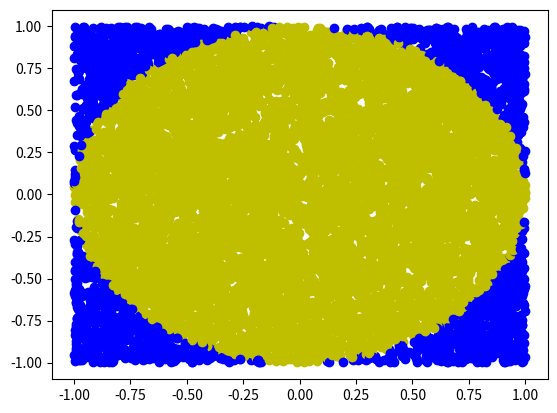

Here is the Python script that generated this plot: (Note: this script raises an exception after producing the figure.)
#Uppgift 1A

import numpy as np 

x = 0.5
y = 0.5 
c = x**2+y**2

avstånd = np.sqrt(c)

print(avstånd)


#Uppgift 1B

import numpy as np 

x = 1
y = 1 
c = x**2+y**2

avstånd = np.sqrt(c)

print(avstånd)

#Uppgift 1C

import numpy as np 

x = 0.5
y = -0.5 
c = x**2+y**2

avstånd = np.sqrt(c)

print(avstånd)

#Uppgift 1D

import numpy as np 
import random


x = (random.uniform(-1,1))
y = (random.uniform(-1,1))

c = x**2+y**2

avstånd = np.sqrt(c)

print(avstånd)

#Uppgift 1E & F & H
import random as rm
import math as mt

tal = 0

for dots in range(100000): 
    x = rm.uniform(-1,1) 
    y = rm.uniform(-1,1)

    avstånd = mt.sqrt(x**2+y**2)

    if avstånd < 1:
        tal += 1 
summa = 4*tal/100000 

print(summa) #Man kommar närmare pi ju fler punker som simuleras

#Uppgift 1G 
import random as rm
import numpy as np
import matplotlib.pyplot as plt

tal = 0
for i in range(10000):
    x=rm.uniform(-1,1)
    y=rm.uniform(-1,1)
    avstånd=np.sqrt(x**2+y**2)
    if avstånd < 1:
        tal += 1
        plt.plot(x,y,'yo')
    else:
        plt.plot(x,y,'bo')

plt.show()


#Uppgift 2A

for n in range(101):
    print(n)

#Uppgift 2B

print("För varje tal som är en multipel av 5 kommer jag svara burr")
print(" ")
for tal in range(101):
    if tal % 5 == 0:
        print(f"{tal}, Burr!")
    else:
        print(f"{tal}")

#Uppgift 2C

print("Mata in en multipel, jag kommer svara på vilka tal som blir burr.")
multipel = int(input("Välj multipel"))
print(" ")
for i in range(101):
    if i % multipel == 0:
        print(f"{i}, Burr!")
    else:
        print(f"{i}")

#Uppgift 2D

print("Mata in en multipel, jag kommer svara på vilka tal som blir Burr.")
print("Mata även in en multipel som delbart kommer bli Birr")
burr = int(input("Välj en Burr multipel"))
birr = int(input("Välj en Birr multipel"))
print(" ")

for i in range(101):
    if i % burr == 0:
        print(f"{i}, Burr!")
    elif i % birr == 0:
        print(f"{i}, Birr!")
    else:
        print(f"{i}")

#Uppgift 2E

tal1 = int(input("Välj start"))
tal2 = int(input("Välj stop"))
multipel1 = int(input("Välj en Burr multipel"))
multipel2 = int(input("Välj en Birr multipel"))

for i in range(tal1,tal2):
    if i % multipel1 == 0:
        print(f"{i}, Burr!")
    elif i % multipel2 == 0:
        print(f"{i}, Birr!")
    else:
        print(f"{i}")

#Uppgift 2F - För att utveckla programmet har jag valt att göra koden mer ren och lättare användaren att förstå.

print("Detta är ett burr & birr verktyg. Välj start - stop och multipel till burr & birr.")

print(" ")

start = int(input("Välj start")) #Detta är det tal som börjar koden. 
stop = int(input("Välj stop")) #Detta är det tal som du väljer att programmet skall räkna till-
burr = int(input("Välj en Burr multipel")) #Detta är den multipel som programmet svarar burr
birr = int(input("Välj en Birr multipel")) #Detta är den multipel som programmet svarar birr

for i in range(start,stop):  
    if i % burr == 0:
        print(f"{i}, Burr!")
    elif i % birr == 0:
        print(f"{i}, Birr!")
    else:
        print(f"{i}")